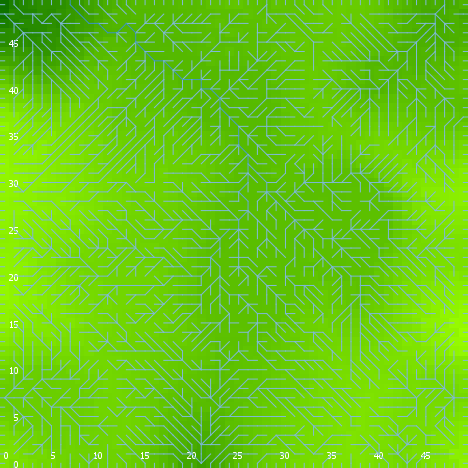

The data file committed next to this chart (first rows):
export-world data (NetLogo 6.0.4)
land_04_withSoilProperties.nlogo
05/10/2020 12:19:41:400 +0100
RANDOM STATE
0 0 -1727483681 517 0.9445607993100318 f…
GLOBALS
min-pxcor, max-pxcor, min-pycor, max-pycor, perspective, subject, nextIndex, directed-links, ticks, display-mode, elevationdistribution, elev_algorithm-style, elev_featureanglerange, elev_inversioniterations, elev_noise, elev_numdepressions, elev_numprotuberances, elev_numranges, elev_numrifts, elev_rangeaggregation, elev_rangeheight, elev_rangelength, elev_riftaggregation, elev_riftheight
0, 49, 0, 49, 0, nobody, 2600, "UNDIRECTED", -1, "terrain", [45.29441887579638 43.94854761211982 42.…, "C#", 6.361, 1.561, 1.761, 9, 8, 47, 43, 0.7388, 42.6, 2114, 0.8595, -42.77
TURTLES
who, color, heading, xcor, ycor, shape, label, label-color, breed, hidden?, size, pen-size, pen-mode, numpoints
0, 96.96, 180, 43, 0, "line half", "", 9.9, {breed flowholders}, false, 1, 1, "up", 
1, 55, 339, 6, 46, "default", "", 9.9, {breed flowholders}, true, 1, 1, "up", 
2, 105, 68, 28, 29, "default", "", 9.9, {breed flowholders}, true, 1, 1, "up", 
3, 85, 270, 4, 19, "default", "", 9.9, {breed flowholders}, true, 1, 1, "up", 
4, 55, 63, 45, 44, "default", "", 9.9, {breed flowholders}, true, 1, 1, "up", 
5, 35, 13, 46, 38, "default", "", 9.9, {breed flowholders}, true, 1, 1, "up", 
6, 105, 174, 21, 25, "default", "", 9.9, {breed flowholders}, true, 1, 1, "up", 
7, 15, 46, 19, 15, "default", "", 9.9, {breed flowholders}, true, 1, 1, "up", 
8, 85, 354, 22, 45, "default", "", 9.9, {breed flowholders}, true, 1, 1, "up", 
9, 45, 83, 30, 32, "default", "", 9.9, {breed flowholders}, true, 1, 1, "up", 
10, 125, 10, 13, 5, "default", "", 9.9, {breed flowholders}, true, 1, 1, "up", 
11, 5, 173, 11, 5, "default", "", 9.9, {breed flowholders}, true, 1, 1, "up", 
12, 96.99, 180, 15, 0, "line half", "", 9.9, {breed flowholders}, false, 1, 1, "up", 
13, 105, 103, 4, 14, "default", "", 9.9, {breed flowholders}, true, 1, 1, "up", 
14, 105, 257, 13, 23, "default", "", 9.9, {breed flowholders}, true, 1, 1, "up", 
15, 65, 4, 2, 28, "default", "", 9.9, {breed flowholders}, true, 1, 1, "up", 
16, 96.89, 90, 49, 7, "line half", "", 9.9, {breed flowholders}, false, 1, 1, "up", 
17, 97, 90, 49, 0, "line half", "", 9.9, {breed flowholders}, false, 1, 1, "up", 
18, 65, 21, 29, 45, "default", "", 9.9, {breed flowholders}, true, 1, 1, "up", 
19, 75, 129, 18, 25, "default", "", 9.9, {breed flowholders}, true, 1, 1, "up", 
20, 25, 293, 32, 9, "default", "", 9.9, {breed flowholders}, true, 1, 1, "up", 
21, 75, 263, 13, 11, "default", "", 9.9, {breed flowholders}, true, 1, 1, "up", 
22, 135, 244, 1, 33, "default", "", 9.9, {breed flowholders}, true, 1, 1, "up", 
23, 97, 90, 49, 24, "line half", "", 9.9, {breed flowholders}, false, 1, 1, "up", 
24, 75, 236, 34, 44, "default", "", 9.9, {breed flowholders}, true, 1, 1, "up", 
25, 55, 104, 29, 16, "default", "", 9.9, {breed flowholders}, true, 1, 1, "up", 
26, 15, 224, 43, 30, "default", "", 9.9, {breed flowholders}, true, 1, 1, "up", 
27, 95, 209, 13, 18, "default", "", 9.9, {breed flowholders}, true, 1, 1, "up", 
28, 105, 209, 19, 33, "default", "", 9.9, {breed flowholders}, true, 1, 1, "up", 
29, 105, 219, 46, 13, "default", "", 9.9, {breed flowholders}, true, 1, 1, "up", 
30, 5, 206, 6, 19, "default", "", 9.9, {breed flowholders}, true, 1, 1, "up", 
31, 45, 131, 13, 32, "default", "", 9.9, {breed flowholders}, true, 1, 1, "up", 
32, 97, 0, 36, 49, "line half", "", 9.9, {breed flowholders}, false, 1, 1, "up", 
33, 25, 178, 43, 40, "default", "", 9.9, {breed flowholders}, true, 1, 1, "up", 
34, 85, 218, 4, 16, "default", "", 9.9, {breed flowholders}, true, 1, 1, "up", 
35, 135, 334, 42, 9, "default", "", 9.9, {breed flowholders}, true, 1, 1, "up", 
36, 96.99, 180, 23, 0, "line half", "", 9.9, {breed flowholders}, false, 1, 1, "up", 
37, 135, 181, 14, 37, "default", "", 9.9, {breed flowholders}, true, 1, 1, "up", 
38, 15, 235, 4, 36, "default", "", 9.9, {breed flowholders}, true, 1, 1, "up", 
39, 15, 31, 27, 48, "default", "", 9.9, {breed flowholders}, true, 1, 1, "up", 
40, 97, 90, 49, 21, "line half", "", 9.9, {breed flowholders}, false, 1, 1, "up", 
41, 35, 338, 29, 19, "default", "", 9.9, {breed flowholders}, true, 1, 1, "up", 
42, 95, 224, 3, 15, "default", "", 9.9, {breed flowholders}, true, 1, 1, "up", 
43, 5, 280, 44, 32, "default", "", 9.9, {breed flowholders}, true, 1, 1, "up", 
44, 35, 72, 9, 18, "default", "", 9.9, {breed flowholders}, true, 1, 1, "up", 
45, 125, 309, 46, 17, "default", "", 9.9, {breed flowholders}, true, 1, 1, "up", 
46, 115, 132, 47, 33, "default", "", 9.9, {breed flowholders}, true, 1, 1, "up", 
47, 135, 147, 31, 8, "default", "", 9.9, {breed flowholders}, true, 1, 1, "up", 
48, 135, 125, 46, 22, "default", "", 9.9, {breed flowholders}, true, 1, 1, "up", 
49, 95, 351, 21, 35, "default", "", 9.9, {breed flowholders}, true, 1, 1, "up", 
50, 135, 146, 38, 21, "default", "", 9.9, {breed flowholders}, true, 1, 1, "up", 
... 10,314 more rows
